Image classification data set "Dataset_HydroFarm" (Afsaumutoniwase/Farmsmart_model_training_and_evaluation on GitHub). Class labels (2): healthy, unhealthy.

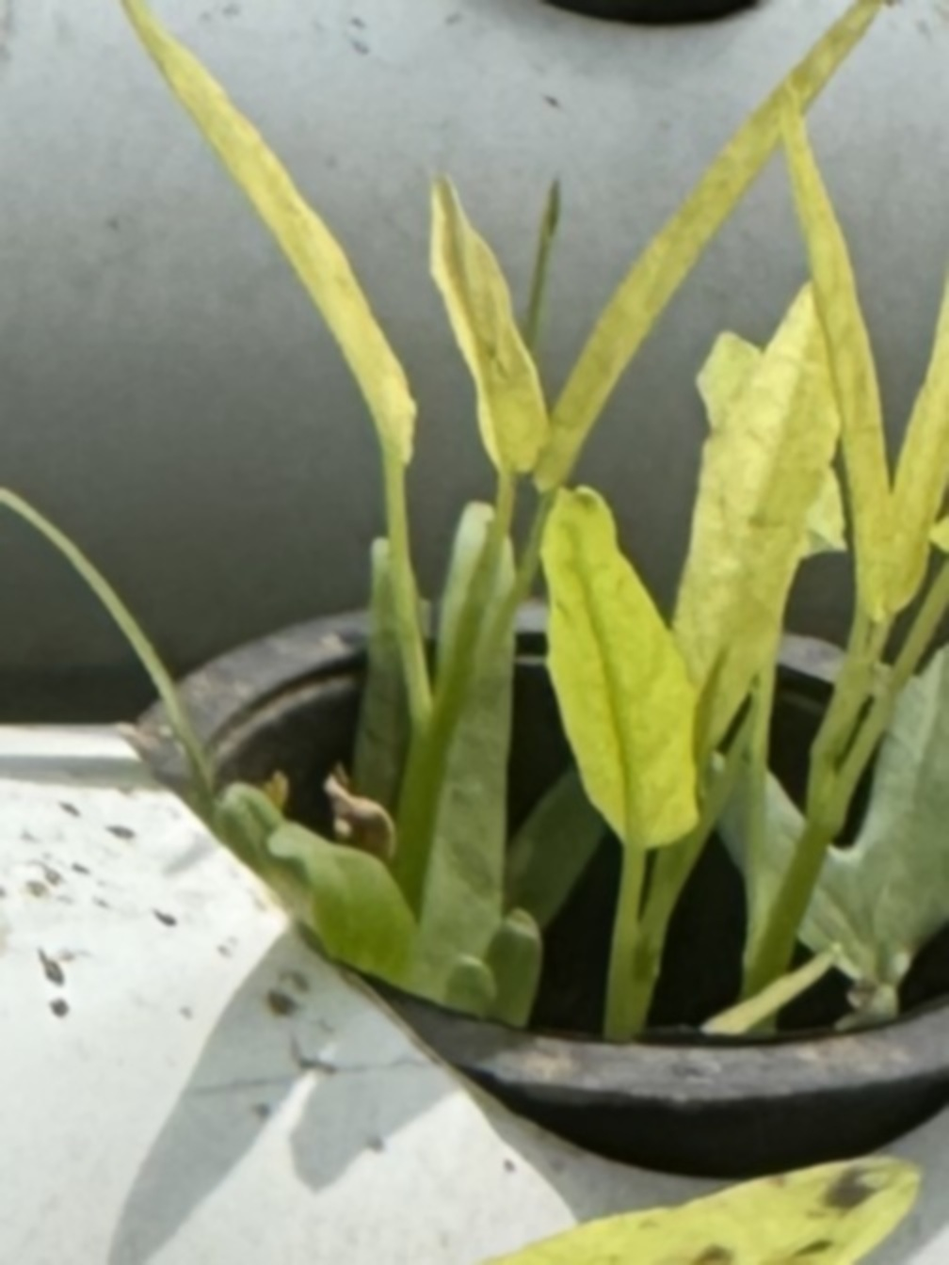
Label: healthy

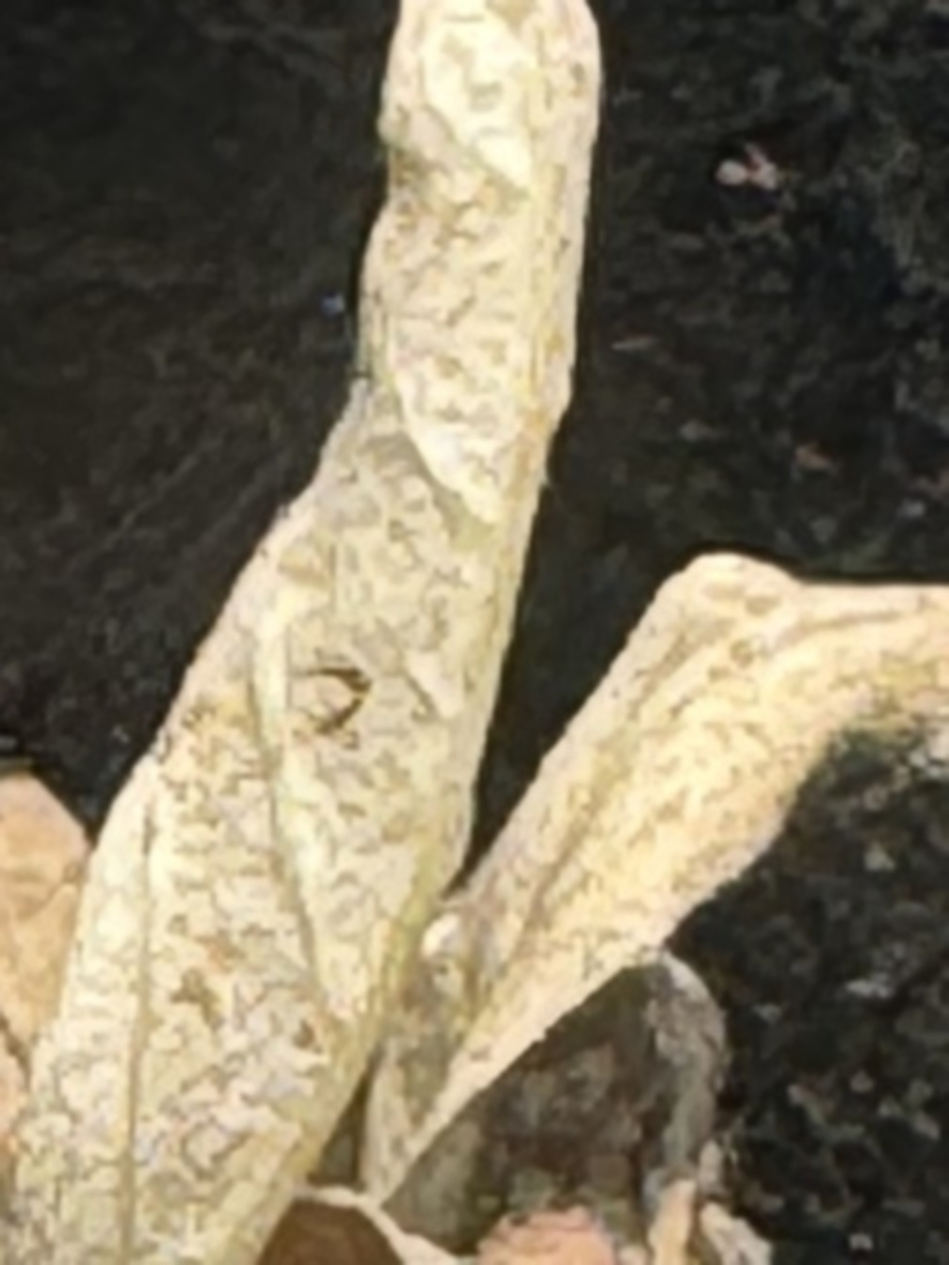
Label: unhealthy

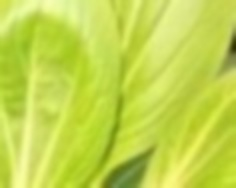
Label: healthy

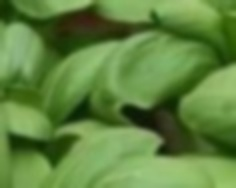
Label: healthy

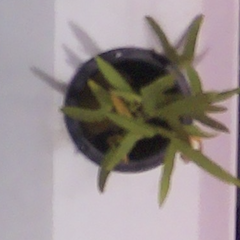
Label: healthy

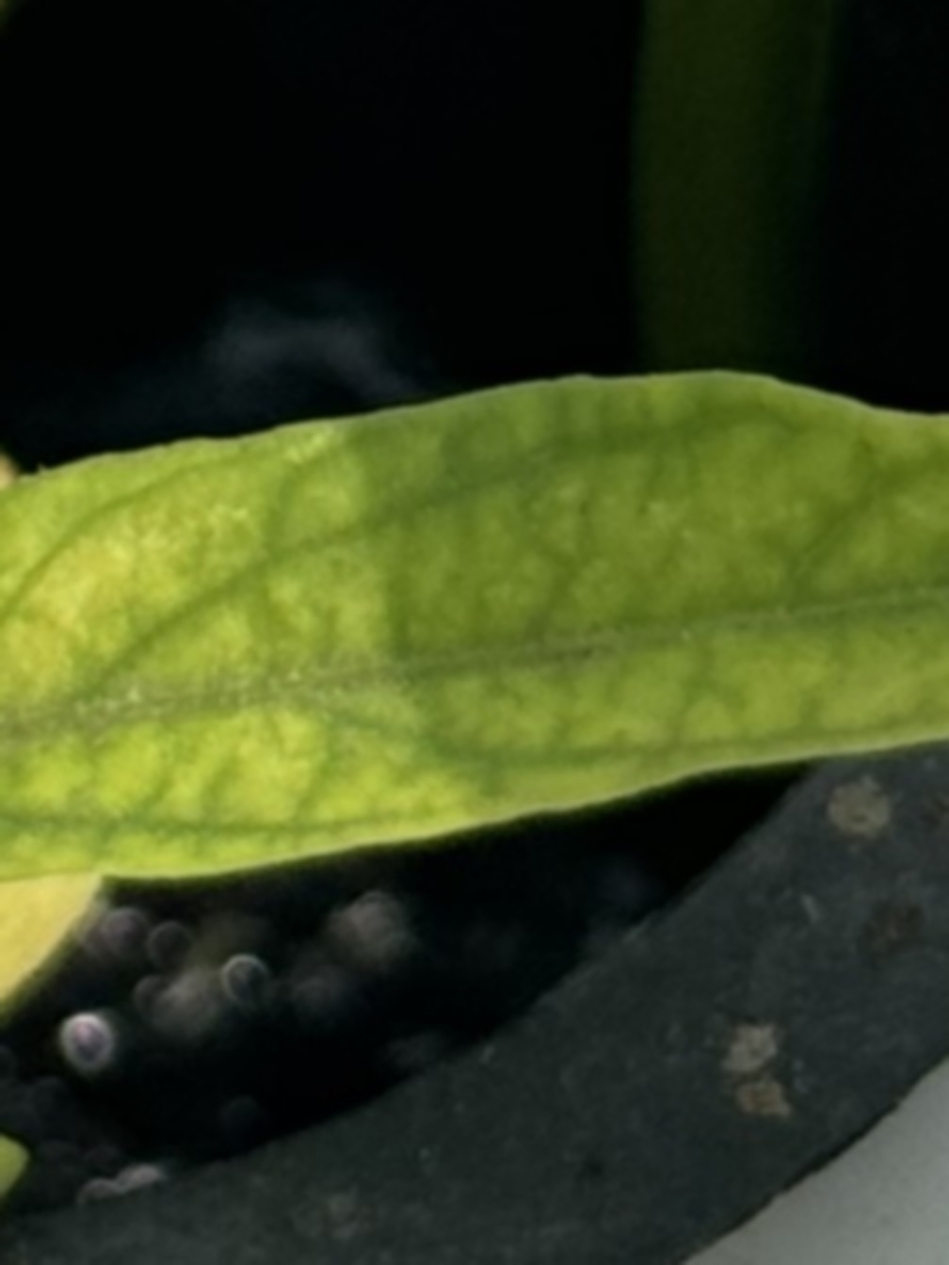
Label: unhealthy
